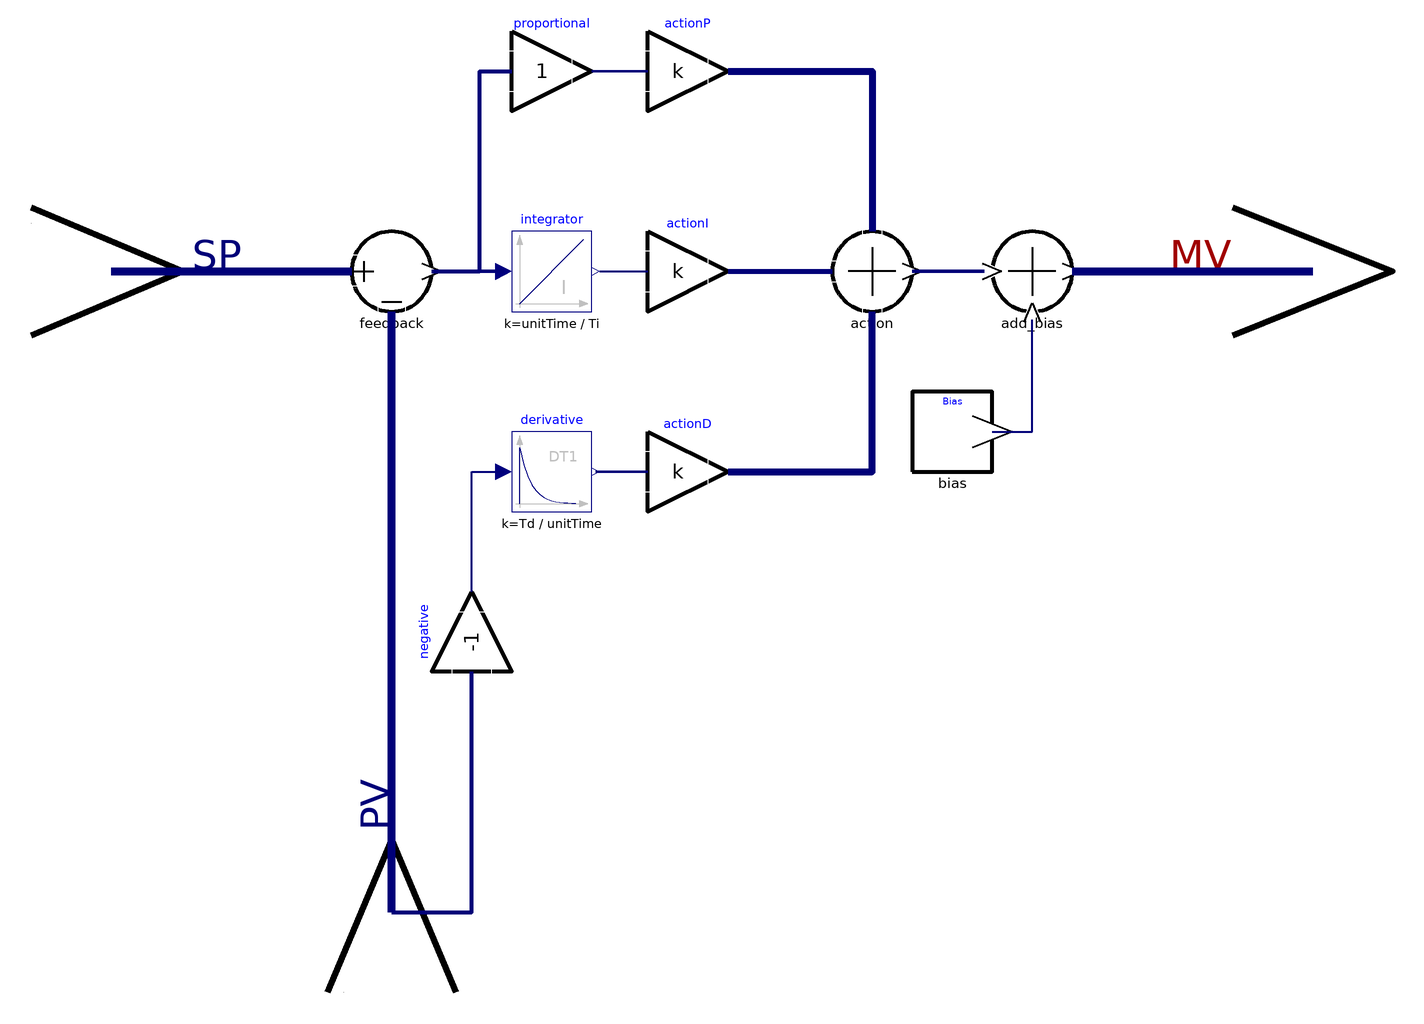

Above is the diagram view of the following Modelica model: its components placed by their Placement annotations and its connect equations drawn as lines.

block PID
  import Modelica.Blocks.Types.Init;

  constant Real unitTime=1 annotation(HideResult=true);

  parameter Real k(unit="1", start=1) "PID Gain";
  parameter Real Ti(min=Modelica.Constants.small, start=0.5)
    "Time Constant of Integrator";
  parameter Real Td(min=0, start=0.1)
    "Time Constant of Derivative block";
  parameter Real Nd(min=Modelica.Constants.small) = 10
    "Time parameter Nd: The higher Nd, the more ideal the derivative block";
    
  Gain actionP(k = k) "action Proportional"  annotation(
    Placement(transformation(origin = {-40, 125}, extent = {{-25, -25}, {25, 25}})));
  Gain actionI(k = k) "action Integral" annotation(
    Placement(transformation(origin = {-40, 0}, extent = {{-25, -25}, {25, 25}})));
  Gain actionD(k = k) "action Derivative" annotation(
    Placement(transformation(origin = {-40, -125}, extent = {{-25, -25}, {25, 25}})));
  Add3 action "action" annotation(
    Placement(transformation(origin = {75, 0}, extent = {{-25, -25}, {25, 25}})));
  Gain negative(k = -1)  annotation(
    Placement(transformation(origin = {-175, -225}, extent = {{-25, -25}, {25, 25}}, rotation = 90)));
    
protected
  Modelica.Blocks.Continuous.Integrator integrator(k = unitTime/Ti, initType = Modelica.Blocks.Types.Init.InitialOutput, y_start = 0)  annotation(
    Placement(transformation(origin = {-125, 0}, extent = {{-25, -25}, {25, 25}})));
  Modelica.Blocks.Continuous.Derivative derivative(k = Td/unitTime, initType =
  Modelica.Blocks.Types.Init.InitialOutput, x_start = 0, y_start = 0, x(start = 0, fixed = false), T=max([Td/Nd,
  100*Modelica.Constants.eps]))  annotation(
    Placement(transformation(origin = {-125, -125}, extent = {{-25, -25}, {25, 25}})));
  Gain proportional(k = 1)  annotation(
    Placement(transformation(origin = {-125, 125}, extent = {{-25, -25}, {25, 25}})));
  Add2 add_bias annotation(
    Placement(transformation(origin = {175, 0}, extent = {{-25, -25}, {25, 25}})));

public
  Bias bias annotation(
    Placement(transformation(origin = {125, -100}, extent = {{-25, -25}, {25, 25}})));
  Feedback feedback annotation(
    Placement(transformation(origin = {-225, 0}, extent = {{-25, -25}, {25, 25}})));
  RealOutput MV "PID output = action + bias" annotation(
    Placement(transformation(origin = {350, 0}, extent = {{-50, -50}, {50, 50}}), iconTransformation(origin = {400, 0}, extent = {{-100, -100}, {100, 100}})));
  RealInput SP "PID set point" annotation(
    Placement(transformation(origin = {-400, 0}, extent = {{-50, -50}, {50, 50}}), iconTransformation(origin = {-400, 0}, extent = {{-100, -100}, {100, 100}})));
  RealInput PV "PID process variable" annotation(
    Placement(transformation(origin = {-225, -400}, extent = {{-50, -50}, {50, 50}}, rotation = 90), iconTransformation(origin = {0, -400}, extent = {{-100, -100}, {100, 100}}, rotation = 90)));
equation
  connect(SP, feedback.SP) annotation(    Line(points = {{-400, 0}, {-250, 0}}, color = {0, 0, 120}, thickness = 2));
  connect(PV, feedback.PV) annotation(    Line(points = {{-225, -400}, {-225, -25}}, color = {0, 0, 120}, thickness = 2));
  connect(integrator.y, actionI.u) annotation(    Line(points = {{-95, 0}, {-65, 0}}, color = {0, 0, 120}, thickness = 2));
  connect(derivative.y, actionD.u) annotation(    Line(points = {{-97.5, -125}, {-65, -125}}, color = {0, 0, 120}, thickness = 2));
  connect(proportional.y, actionP.u) annotation(    Line(points = {{-100, 125}, {-65, 125}}, color = {0, 0, 120}, thickness = 2));
  connect(action.y, add_bias.u1) annotation(    Line(points = {{100, 0}, {145, 0}}, color = {0, 0, 120}, thickness = 2));
  connect(bias.y, add_bias.u2) annotation(    Line(points = {{150, -100}, {175, -100}, {175, -30}}, color = {0, 0, 120}, thickness = 2));
  connect(add_bias.y, MV) annotation(    Line(points = {{200, 0}, {350, 0}}, color = {0, 0, 120}, thickness = 2));
  connect(feedback.error, integrator.u) annotation(    Line(points = {{-200, 0}, {-155, 0}}, color = {0, 0, 120}, thickness = 2));
  connect(feedback.error, proportional.u) annotation(    Line(points = {{-200, 0}, {-170, 0}, {-170, 125}, {-150, 125}}, color = {0, 0, 120}, thickness = 2));
  connect(actionP.y, action.u3) annotation(    Line(points = {{-15, 125}, {75, 125}, {75, 25}}, color = {0, 0, 120}, thickness = 2));
  connect(actionI.y, action.u1) annotation(    Line(points = {{-15, 0}, {50, 0}}, thickness = 2, color = {0, 0, 120}));
  connect(actionD.y, action.u2) annotation(    Line(points = {{-15, -125}, {75, -125}, {75, -25}}, color = {0, 0, 120}, thickness = 2));
  connect(PV, negative.u) annotation(    Line(points = {{-225, -400}, {-175, -400}, {-175, -250}}, color = {0, 0, 120}, thickness = 2));
  connect(negative.y, derivative.u) annotation(    Line(points = {{-175, -200}, {-175, -125}, {-155, -125}}, color = {0, 0, 120}, thickness = 2));
  annotation(
    uses(Modelica(version = "4.1.0")),
  Icon(coordinateSystem(extent = {{-400, -400}, {400, 400}}, initialScale = 1, grid = {5, 5}), graphics = {Text(  origin = {0, 480},extent = {{-200, 100}, {200, -100}}, textString = "PID", fontName = "Lucida Console"), Rectangle( lineThickness = 3, extent = {{400, 400}, {-400, -400}}),         
  Text(
          origin = {1.5, 25},textColor={0,0, 250},
          extent={{-400,100},{400,300}},
          textString= "k=%k Ti=%Ti"), Text(origin = {-13.5, -405}, textColor = {0, 0, 250}, extent = {{-400, 100}, {400, 300}}, textString = "Td=%Td Nd=%Nd")}),
  version = "",
  Diagram(coordinateSystem(extent = {{-400, -400}, {400, 400}}, grid = {5, 5}, initialScale = 1)),
  experiment(StartTime = 0, StopTime = 1, Tolerance = 1e-06, Interval = 0.002),
  __OpenModelica_commandLineOptions = "--matchingAlgorithm=PFPlusExt --indexReductionMethod=dynamicStateSelection -d=initialization,NLSanalyticJacobian",
  __OpenModelica_simulationFlags(lv = "LOG_STDOUT,LOG_ASSERT,LOG_STATS", s = "dassl", variableFilter = ".*"));
end PID;